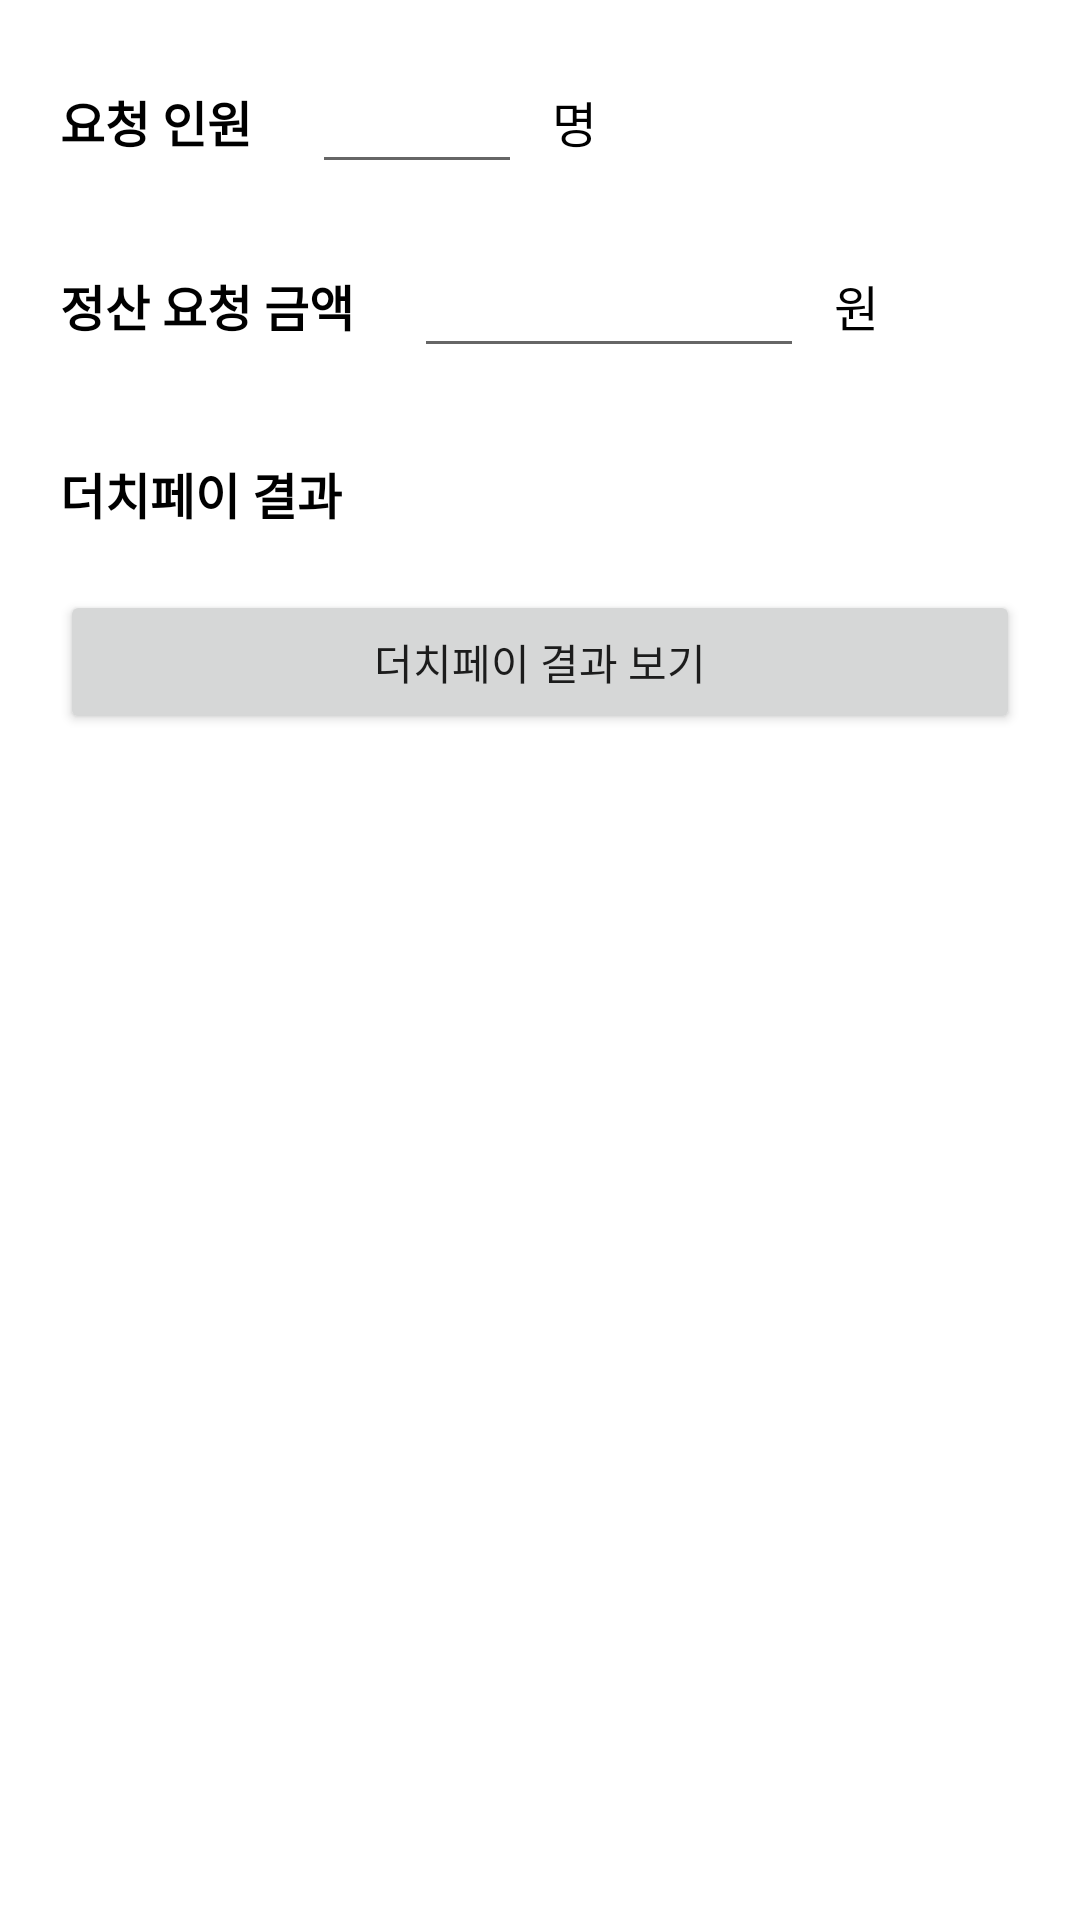

Android layout source for this screen:
<!-- AndroidManifest.xml: application theme Theme.Dutchpaycalculator -->
<!-- res/layout/dutchpay_ver1.xml -->
<?xml version="1.0" encoding="utf-8"?>
<LinearLayout xmlns:android="http://schemas.android.com/apk/res/android"
    android:orientation="vertical"
    android:layout_width="match_parent"
    android:layout_height="match_parent">

    //요청 인원
    <LinearLayout
        android:layout_width="match_parent"
        android:layout_height="wrap_content"
        android:orientation="horizontal"
        android:layout_marginHorizontal="20dp"
        android:layout_marginTop="20dp"
        android:gravity="center_vertical" >

        <TextView
            android:layout_width="wrap_content"
            android:layout_height="wrap_content"
            android:layout_marginRight="20dp"
            android:text="요청 인원"
            android:textStyle="bold"
            android:textColor="@color/black"
            android:textSize="8pt" />
        <EditText
            android:id="@+id/requestedNum"
            android:layout_width="70dp"
            android:layout_height="wrap_content"
            android:inputType="number"
            android:layout_marginRight="10dp"
            android:textAlignment="center"
            android:gravity="center" />
        <TextView
            android:layout_width="wrap_content"
            android:layout_height="wrap_content"
            android:text="명"
            android:textColor="@color/black"
            android:textSize="8pt" />
    </LinearLayout>

    //정산 요청 금액
    <LinearLayout
        android:layout_width="match_parent"
        android:layout_height="wrap_content"
        android:orientation="horizontal"
        android:layout_marginHorizontal="20dp"
        android:layout_marginTop="20dp"
        android:gravity="center_vertical" >
        <TextView
            android:layout_width="wrap_content"
            android:layout_height="wrap_content"
            android:layout_marginRight="20dp"
            android:text="정산 요청 금액"
            android:textStyle="bold"
            android:textColor="@color/black"
            android:textSize="8pt" />
        <EditText
            android:id="@+id/requestedAmount"
            android:layout_width="130dp"
            android:layout_height="wrap_content"
            android:inputType="number"
            android:layout_marginRight="10dp"
            android:textAlignment="center"
            android:gravity="center" />
        <TextView
            android:layout_width="wrap_content"
            android:layout_height="wrap_content"
            android:text="원"
            android:textColor="@color/black"
            android:textSize="8pt" />
    </LinearLayout>

    //더치페이 결과
    <LinearLayout
        android:layout_width="match_parent"
        android:layout_height="wrap_content"
        android:orientation="horizontal"
        android:layout_marginHorizontal="20dp"
        android:layout_marginTop="30dp"
        android:gravity="center_vertical" >
        <TextView
            android:layout_width="wrap_content"
            android:layout_height="wrap_content"
            android:text="더치페이 결과"
            android:textStyle="bold"
            android:textColor="@color/black"
            android:textSize="8pt" />
        <TextView
            android:id="@+id/dutchpay_result"
            android:layout_width="wrap_content"
            android:layout_height="wrap_content"
            android:layout_marginHorizontal="20dp"
            android:textColor="@color/black"
            android:textSize="8pt"
            android:gravity="center_vertical"/>
    </LinearLayout>

    //계산하기 버튼
    <Button
        android:id="@+id/showResult"
        android:layout_marginHorizontal="20dp"
        android:layout_marginTop="20dp"
        android:layout_width="match_parent"
        android:layout_height="wrap_content"
        android:text="더치페이 결과 보기"/>

</LinearLayout>
<!-- resources referenced by this layout -->
<resources>
  <style name="Theme.Dutchpaycalculator" parent="Theme.MaterialComponents.DayNight.DarkActionBar">
          
          <item name="colorPrimary">@color/purple_500</item>
          <item name="colorPrimaryVariant">@color/purple_700</item>
          <item name="colorOnPrimary">@color/white</item>
          
          <item name="colorSecondary">@color/teal_200</item>
          <item name="colorSecondaryVariant">@color/teal_700</item>
          <item name="colorOnSecondary">@color/black</item>
          
          <item name="android:statusBarColor" tools:targetApi="l">?attr/colorPrimaryVariant</item>
          
      </style>
  <!-- not gathered from this repository: default colours our renderer supplied (Android Studio template values) -->
  <color name="purple_500">#FF6200EE</color>
  <color name="purple_700">#FF3700B3</color>
  <color name="teal_200">#FF03DAC5</color>
  <color name="teal_700">#FF018786</color>
  <color name="black">#FF000000</color>
  <color name="white">#FFFFFFFF</color>
</resources>
